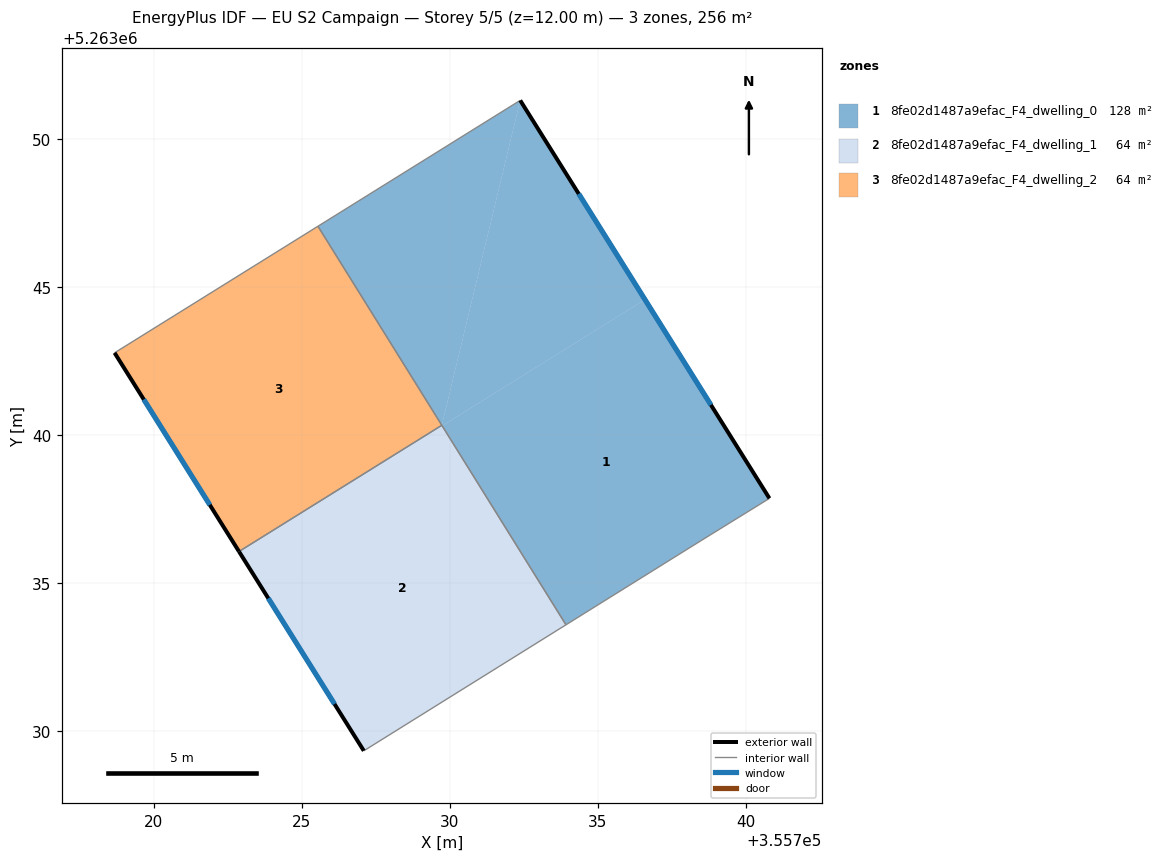
=== STOREY PLAN SPEC (per zone: floor XY polygon, exterior-wall plan segments, windows/doors) ===
zone 1: 8fe02d1487a9efac_F4_dwelling_0  (127.9 m²)
  floor: (355732.38, 5263051.30) (355736.59, 5263044.57) (355729.74, 5263040.31) (355729.73, 5263040.33)
  floor: (355736.59, 5263044.57) (355740.79, 5263037.86) (355738.47, 5263036.43) (355733.92, 5263033.59) (355729.74, 5263040.31)
  floor: (355732.38, 5263051.30) (355729.73, 5263040.33) (355725.54, 5263047.05)
  exterior wall: (355740.79, 5263037.86) – (355732.38, 5263051.30)  [15.9 m]
    window: (355738.82, 5263041.02) – (355734.35, 5263048.14)  [13.4 m²]
  interior walls: 5
zone 2: 8fe02d1487a9efac_F4_dwelling_1  (63.9 m²)
  floor: (355729.73, 5263040.33) (355733.92, 5263033.59) (355727.09, 5263029.33) (355722.88, 5263036.06)
  exterior wall: (355722.88, 5263036.06) – (355727.09, 5263029.33)  [7.9 m]
    window: (355723.87, 5263034.48) – (355726.10, 5263030.91)  [6.7 m²]
  interior walls: 3
zone 3: 8fe02d1487a9efac_F4_dwelling_2  (63.9 m²)
  floor: (355725.54, 5263047.05) (355729.73, 5263040.33) (355722.88, 5263036.06) (355718.68, 5263042.77)
  exterior wall: (355718.68, 5263042.77) – (355722.88, 5263036.06)  [7.9 m]
    window: (355719.66, 5263041.20) – (355721.89, 5263037.64)  [6.7 m²]
  interior walls: 3

=== DERIVED (storey summary) ===
Building: EU S2 Campaign
Storey: 5 of 5  (floor level z = 12.00 m)
Storey gross floor area: 255.8 m²
Zones on this storey: 3
  - 8fe02d1487a9efac_F4_dwelling_0: floor 127.9 m²; exterior wall 15.9 m (47.6 m²); 1 window(s) 13.4 m²; WWR 28.1%
  - 8fe02d1487a9efac_F4_dwelling_1: floor 63.9 m²; exterior wall 7.9 m (23.8 m²); 1 window(s) 6.7 m²; WWR 28.1%
  - 8fe02d1487a9efac_F4_dwelling_2: floor 63.9 m²; exterior wall 7.9 m (23.8 m²); 1 window(s) 6.7 m²; WWR 28.1%
Zone adjacency (shared interzone walls):
  - 8fe02d1487a9efac_F4_dwelling_0 ↔ 8fe02d1487a9efac_F4_dwelling_1
  - 8fe02d1487a9efac_F4_dwelling_0 ↔ 8fe02d1487a9efac_F4_dwelling_2
  - 8fe02d1487a9efac_F4_dwelling_1 ↔ 8fe02d1487a9efac_F4_dwelling_2